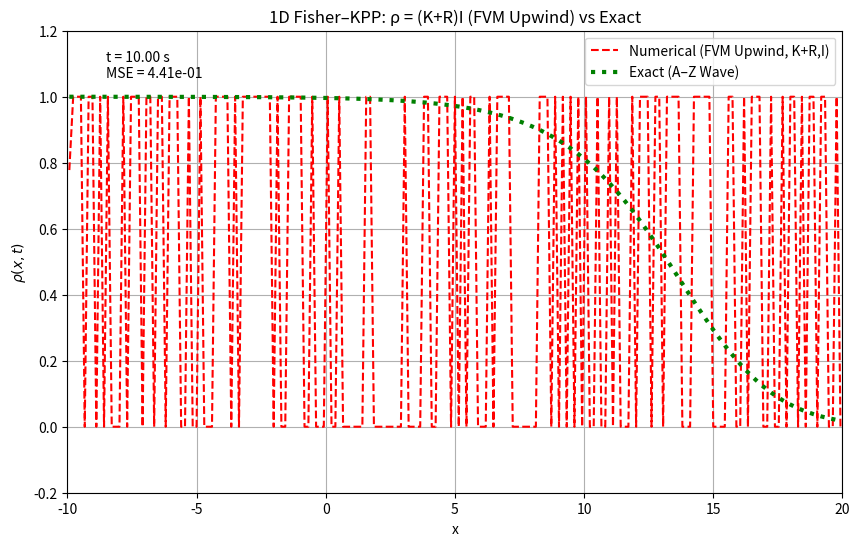
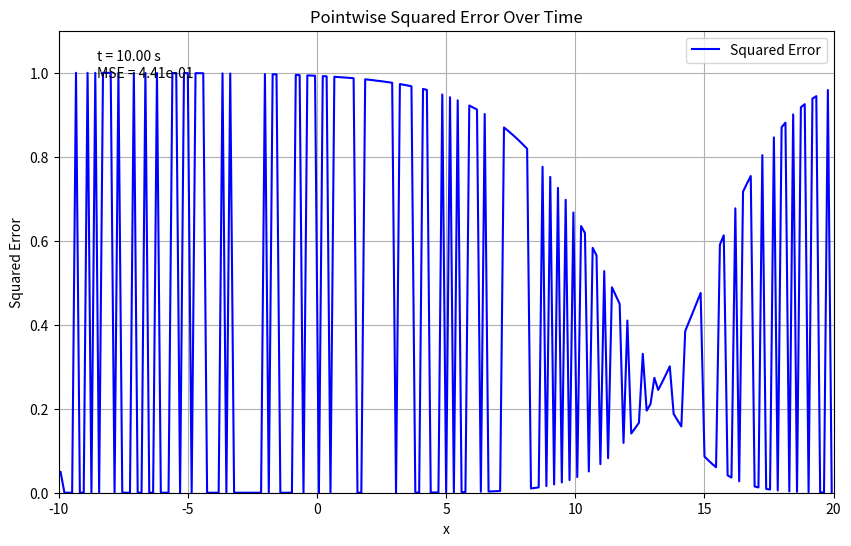

The script that saved these images, in order:
import numpy as np
import matplotlib.pyplot as plt
from matplotlib.animation import FuncAnimation, PillowWriter
import os

# -----------------------------
# FVM utilities
# -----------------------------


def gradient_fd(f, dx):
    grad = np.zeros_like(f)
    grad[1:-1] = (f[2:] - f[:-2]) / (2.0 * dx)
    grad[0] = (-3.0*f[0] + 4.0*f[1] - f[2]) / (2.0*dx)
    grad[-1] = (3.0*f[-1] - 4.0*f[-2] + f[-3]) / (2.0*dx)
    return grad


def build_u_center_and_u_face(rho, dx, D, rho_L, rho_R):
    """
      - cell-center 速度: u_center = -D * d/dx log(rho)
      - face 速度:   u_face, 包含邊界面 0 與 N
    """
    nx = rho.size
    rho_ext = np.empty(nx + 2)
    rho_ext[1:-1] = rho
    # ghost cells
    rho_ext[0] = rho_L
    rho_ext[-1] = rho_R
    # rho_ext[0]   = 2.0 * rho_L - rho_ext[1]
    # rho_ext[-1]  = 2.0 * rho_R - rho_ext[-2]

    log_rho_ext = np.log(np.clip(rho_ext, 1e-12, None))
    u_center = -D * (log_rho_ext[2:] - log_rho_ext[:-2]) / (2.0 * dx)

    u_face = np.zeros(nx + 1)
    u_face[1:-1] = 0.5 * (u_center[:-1] + u_center[1:])
    u_face[0] = -D * 2.0 * (log_rho_ext[1] - log_rho_ext[0]) / dx
    u_face[-1] = -D * 2.0 * (log_rho_ext[-1] - log_rho_ext[-2]) / dx
    return u_center, u_face


def upwind_flux(q_L, q_R, u_face):
    return u_face * (q_L if u_face > 0.0 else q_R)

# -----------------------------
# Split FVM steps
# -----------------------------


def solve_fvm_I(I_n, u_face, dx, dt):
    nx = len(I_n)
    I_next = I_n.copy()
    flux = np.zeros(nx + 1)
    for j in range(1, nx):
        flux[j] = upwind_flux(I_n[j-1], I_n[j], u_face[j])
    I_next[1:-1] = I_n[1:-1] - (dt/dx)*(flux[2:-1]-flux[1:-2])
    return I_next


def solve_fvm_K(K_n, u_face, grad_u, dx, dt):
    nx = len(K_n)
    K_next = K_n.copy()
    flux = np.zeros(nx + 1)
    for j in range(1, nx):
        flux[j] = upwind_flux(K_n[j-1], K_n[j], u_face[j])
    advec = - (dt/dx)*(flux[2:-1]-flux[1:-2])
    source = dt * (K_n * grad_u)[1:-1]
    K_next[1:-1] = K_n[1:-1] + advec + source
    return K_next


def solve_fvm_R(R_n, u_face, grad_u, r_over_I, dx, dt):
    nx = len(R_n)
    R_next = R_n.copy()
    flux = np.zeros(nx + 1)
    for j in range(1, nx):
        flux[j] = upwind_flux(R_n[j-1], R_n[j], u_face[j])
    advec = - (dt/dx)*(flux[2:-1]-flux[1:-2])
    source = dt * ((R_n * grad_u)[1:-1] + r_over_I[1:-1])
    R_next[1:-1] = R_n[1:-1] + advec + source
    return R_next


def solve_fvm_J(J_n, u_face, grad_u, dx, dt):
    nx = len(J_n)
    J_next = J_n.copy()
    flux = np.zeros(nx + 1)
    for j in range(1, nx):
        flux[j] = upwind_flux(J_n[j-1], J_n[j], u_face[j])
    advec = - (dt/dx)*(flux[2:-1]-flux[1:-2])
    source = dt * (J_n * 2.0 * grad_u)[1:-1]
    J_next[1:-1] = J_n[1:-1] + advec + source
    return J_next

# -----------------------------
# Main simulation (ρ=(K+R)I)
# -----------------------------


def fkpp_exact(x, t, D, x0=0.0):
    c = 5.0 * np.sqrt(D / 6.0)
    L = np.sqrt(6.0 * D)
    z = (x - c * t - x0) / L
    return 1.0 / (1.0 + np.exp(z))**2


def run_simulation(D=1.0, X_MIN=-10.0, X_MAX=20.0,
                   T_MAX=6.0, NX=601, NT=1601, x0_wave=0.0):
    DX = (X_MAX - X_MIN) / NX
    DT = T_MAX / (NT - 1)
    x = X_MIN + (np.arange(NX) + 0.5) * DX

    # initial condition: exact traveling wave
    rho0 = fkpp_exact(x, 0.0, D, x0_wave)
    I_current = np.ones_like(rho0)
    K_current = rho0.copy()
    R_current = np.zeros_like(rho0)
    J_current = np.ones_like(rho0)

    rho_current = (K_current + R_current) * I_current
    rho_history = [rho_current.copy()]
    time_steps = [0.0]

    for n in range(1, NT):
        t_n = (n - 1) * DT
        rho_L = fkpp_exact(X_MIN, t_n, D, x0_wave)
        rho_R = fkpp_exact(X_MAX, t_n, D, x0_wave)

        u_center, u_face = build_u_center_and_u_face(
            rho_current, DX, D, rho_L, rho_R)

        # CFL condition
        max_vel = DX / DT
        u_center = np.clip(u_center, -max_vel, max_vel)
        u_face = np.clip(u_face,   -max_vel, max_vel)

        grad_u = gradient_fd(u_center, DX)
        r = rho_current - rho_current**2
        rJ = r * J_current

        I_next = solve_fvm_I(I_current, u_face, DX, DT)
        K_next = solve_fvm_K(K_current, u_face, grad_u, DX, DT)
        R_next = solve_fvm_R(R_current, u_face, grad_u, rJ, DX, DT)
        J_next = solve_fvm_J(J_current, u_face, grad_u, DX, DT)

        rho_next = (K_next + R_next) * I_next
        # rho_next = np.clip(rho_next, 0.0, 1.0 + 1e2)
        rho_next = np.clip(rho_next, 1e-12, 1.0)

        rho_history.append(rho_next.copy())
        time_steps.append(t_n + DT)
        I_current, K_current, R_current, J_current = I_next, K_next, R_next, J_next
        rho_current = rho_next

    return x, np.array(rho_history), np.array(time_steps)


# -----------------------------
# Visualization (same style as KI_dirichlet)
# -----------------------------


def plot_results(x, rho_numerical_history, rho_exact_history, time_steps,
                 X_MIN=-10.0, X_MAX=20.0, output_dir="FKPP_KIRJ"):
    os.makedirs(output_dir, exist_ok=True)

    fig, ax = plt.subplots(figsize=(10, 6))
    line_num, = ax.plot([], [], "r--", label="Numerical (FVM Upwind, K+R,I)")
    line_ex,  = ax.plot([], [], "g:", lw=3, label="Exact (A–Z Wave)")
    time_text = ax.text(0.05, 0.9, "", transform=ax.transAxes)
    ax.set_xlim(X_MIN, X_MAX)
    ax.set_ylim(-0.2, 1.2)
    ax.set_xlabel("x")
    ax.set_ylabel(r"$\rho(x,t)$")
    ax.set_title("1D Fisher–KPP: ρ = (K+R)I (FVM Upwind) vs Exact")
    ax.legend()
    ax.grid(True)

    squared_error_history = (rho_numerical_history - rho_exact_history)**2
    mse_history = np.mean(squared_error_history, axis=1)
    print(f"Maximum MSE across all time points: {np.max(mse_history):.6e}")

    frame_indices = list(range(0, len(time_steps), 20))
    if frame_indices[-1] != len(time_steps) - 1:
        frame_indices.append(len(time_steps)-1)

    def update(k):
        n = frame_indices[k]
        rho_num = rho_numerical_history[n]
        rho_ex = rho_exact_history[n]
        mse = np.mean((rho_num - rho_ex)**2)
        line_num.set_data(x, rho_num)
        line_ex.set_data(x, rho_ex)
        time_text.set_text(f"t = {time_steps[n]:.2f} s\nMSE = {mse:.2e}")
        return line_num, line_ex, time_text

    # Main animation
    anim = FuncAnimation(fig, update, frames=len(frame_indices),
                         interval=40, blit=True)
    writer = PillowWriter(fps=25)
    anim.save(os.path.join(output_dir, "simulation.gif"), writer=writer)
    print(f"Saved simulation.gif")

    # Pointwise squared error animation
    fig_err, ax_err = plt.subplots(figsize=(10, 6))
    line_err, = ax_err.plot([], [], "b-", label="Squared Error")
    err_text = ax_err.text(0.05, 0.9, "", transform=ax_err.transAxes)
    ax_err.set_xlim(X_MIN, X_MAX)
    max_err = np.max(squared_error_history)
    ax_err.set_ylim(0.0, max_err*1.1 if max_err > 0 else 1.0)
    ax_err.set_xlabel("x")
    ax_err.set_ylabel("Squared Error")
    ax_err.set_title("Pointwise Squared Error Over Time")
    ax_err.legend()
    ax_err.grid(True)

    def update_err(k):
        n = frame_indices[k]
        line_err.set_data(x, squared_error_history[n])
        err_text.set_text(
            f"t = {time_steps[n]:.2f} s\nMSE = {mse_history[n]:.2e}")
        return line_err, err_text

    anim_err = FuncAnimation(fig_err, update_err, frames=len(frame_indices),
                             interval=40, blit=True)
    anim_err.save(os.path.join(
        output_dir, "mse.gif"), writer=writer)
    print(f"Saved mse.gif")

# -----------------------------
# Main
# -----------------------------


if __name__ == "__main__":
    D = 1.0
    X_MIN, X_MAX = -10.0, 20.0
    T_MAX = 10.0
    NX, NT = 201, 1601
    x0_wave = -5.0

    x, rho_numerical_history, time_steps = run_simulation(
        D=D, X_MIN=X_MIN, X_MAX=X_MAX,
        T_MAX=T_MAX, NX=NX, NT=NT, x0_wave=x0_wave
    )

    # exact solution (computed outside run_simulation)
    rho_exact_history = np.array([
        fkpp_exact(x, t, D, x0_wave) for t in time_steps
    ])

    plot_results(x, rho_numerical_history, rho_exact_history,
                 time_steps, X_MIN, X_MAX, "FKPP")
